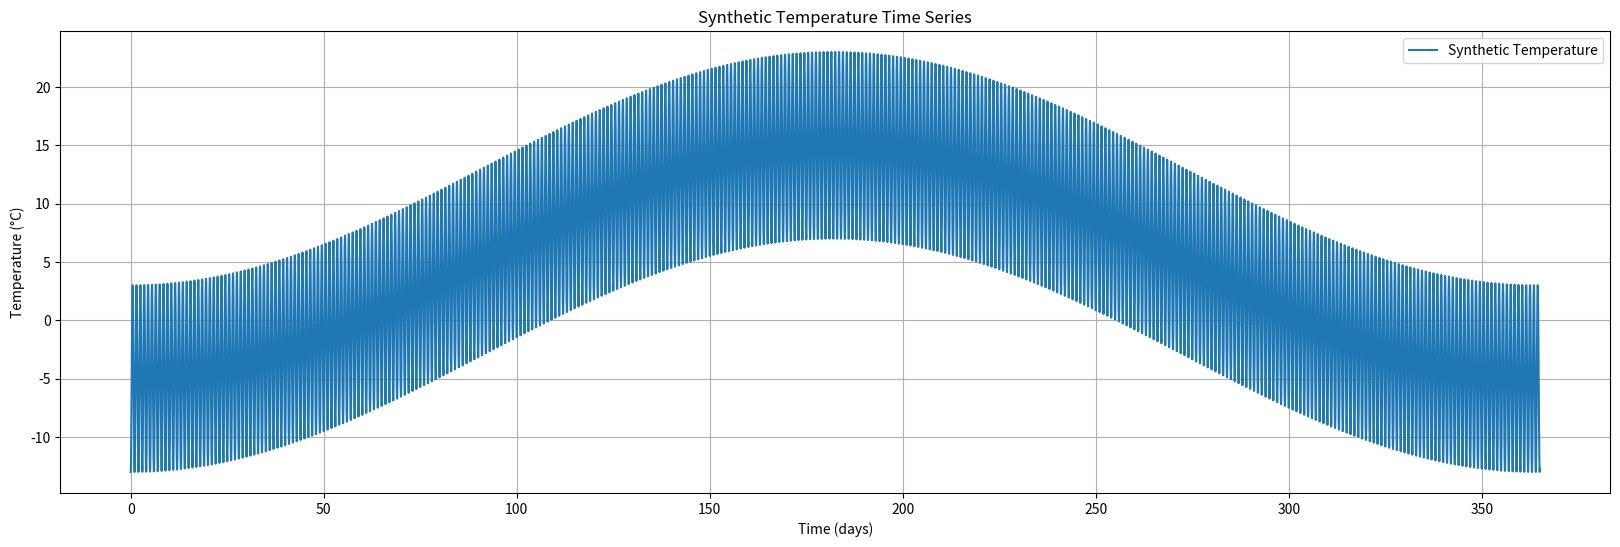
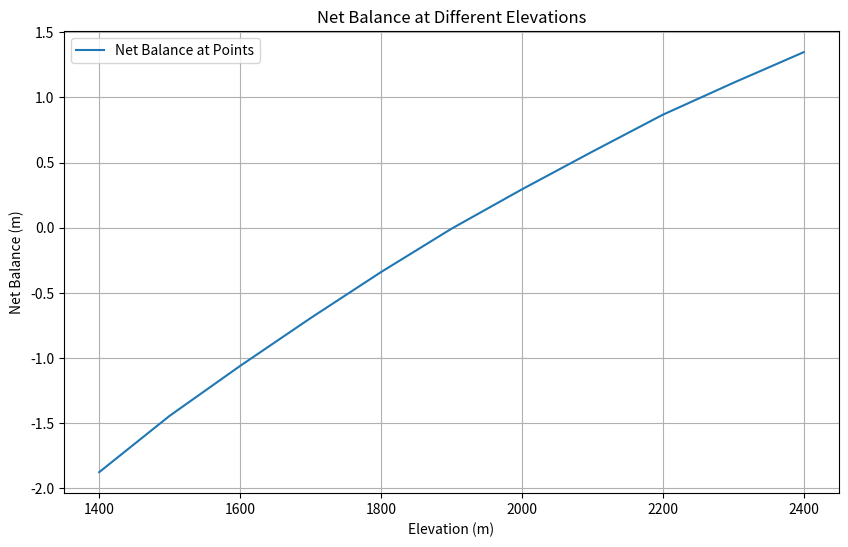
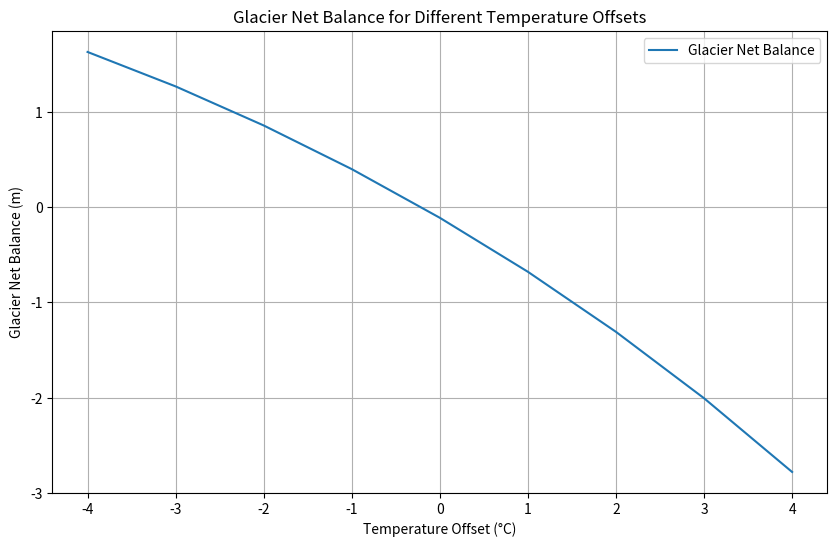

Reproduce these figures in Python, in order.
import pandas as pd
import numpy as np
import matplotlib.pyplot as plt

def synthetic_P(t):
    return np.full_like(t, 8e-3)

def synthetic_T(t):
    return -10*np.cos(2*np.pi/364 * t) - 8*np.cos(2*np.pi* t) + 5


def melt(T, melt_factor):

    if T >= 0:
        return T * melt_factor
    else:
        return 0.0

def accumulate(T, P, T_threshold):
    
    if T <= T_threshold:
        return P
    else:
        return 0.0
    
def lapse(T, dz, lapse_rate):
    
    return lapse_rate * dz + T

def net_balance_fn(dt, Ts, Ps, melt_factor, T_threshold):
    """
    Integrate the balance rate (this is at a point) over time for given temperature and precipitation arrays to get the "net balance".

    Args:
        dt: The time step.
        Ts: Array of temperatures.
        Ps: Array of precipitations.
        melt_factor: The factor to compute melt amount.
        T_threshold: The temperature threshold for accumulation.

    Returns:
        net balance (this is at a point)
    """
    assert len(Ts) == len(Ps)
    total = 0.0
    for T, P in zip(Ts, Ps):
        balance_rate = -melt(T, melt_factor) + accumulate(T, P, T_threshold)
        total += balance_rate * dt
    return total


def glacier_net_balance_fn(zs, dt, Ts, Ps, melt_factor, T_threshold, lapse_rate):
    """
    Calculate:
    - the glacier net balance (integration of balance rate over time and space)
    - the net balance at each point (integration of balance rate over time)

    Args:
        zs: Array of elevations (with the weather station as datum)
        dt: The time step.
        Ts: Array of temperatures.
        Ps: Array of precipitations.
        melt_factor: The factor to compute melt amount.
        T_threshold: The temperature threshold for accumulation.
        lapse_rate: The lapse rate (temperature change per unit elevation change).

    Returns:
        the glacier net balance [m]
        net balance at all points [m]
    """
    glacier_net_balance = 0.0
    net_balance = np.zeros(len(zs))
    for i, z in enumerate(zs):
        TT = [lapse(T, z, lapse_rate) for T in Ts]
        net_balance[i] = net_balance_fn(dt, TT, Ps, melt_factor, T_threshold)
        glacier_net_balance += net_balance[i]
    return glacier_net_balance / len(zs), net_balance


# Constants

melt_factor = 0.005  # m/d/°C
lapse_rate = -0.6/100
melt_factor = 0.005
T_threshold = 4
dt = 1 / 24
t = np.arange(0, 365 + dt, dt)


Ts = synthetic_T(t)
Ps = synthetic_P(t)
ele = 1500
ele_s = 0

# Glacier horizontal extent and elevation
x = np.arange(0, 5000 + 500, 500)
zs = x / 5 + 1400

# Calculate net balance at the specific elevation point (1500m)
dz = ele - ele_s  # assuming weather station elevation is 0
Ts_at_elevation = [lapse(T, dz, lapse_rate) for T in Ts]
net_balance_at_elevation = net_balance_fn(dt, Ts_at_elevation, Ps, melt_factor, T_threshold)

# Calculate glacier net balance
glacier_net_balance, net_balance_at_points = glacier_net_balance_fn(zs, dt, Ts, Ps, melt_factor, T_threshold, lapse_rate)


print("Net balance at 1500m:", net_balance_at_elevation)
print("Glacier net balance:", glacier_net_balance)


# Plot synthetic temperature time series
plt.figure(figsize=(20, 6))
plt.plot(t, Ts, label='Synthetic Temperature')
plt.xlabel('Time (days)')
plt.ylabel('Temperature (°C)')
plt.title('Synthetic Temperature Time Series')
plt.legend()
plt.grid(True)
plt.show()

# Plot net balance at different points
plt.figure(figsize=(10, 6))
plt.plot(zs, net_balance_at_points, label='Net Balance at Points')
plt.xlabel('Elevation (m)')
plt.ylabel('Net Balance (m)')
plt.title('Net Balance at Different Elevations')
plt.legend()
plt.grid(True)
plt.show()

# Run glacier-wide model for temperature offsets
temperature_offsets = np.arange(-4, 5, 1)
out = []

for offset in temperature_offsets:
    Ts_offset = Ts + offset
    glacier_net_balance_offset, _ = glacier_net_balance_fn(zs, dt, Ts_offset, Ps, melt_factor, T_threshold, lapse_rate)
    out.append(glacier_net_balance_offset)

# Store the total balance in variable `out`
print("Total balances for temperature offsets:", out)

# Plot glacier net balance for different temperature offsets
plt.figure(figsize=(10, 6))
plt.plot(temperature_offsets, out, label='Glacier Net Balance')
plt.xlabel('Temperature Offset (°C)')
plt.ylabel('Glacier Net Balance (m)')
plt.title('Glacier Net Balance for Different Temperature Offsets')
plt.legend()
plt.grid(True)
plt.show()


# Test cases
def test_lapsed_temperature():
    assert lapse(5, 2500, -0.009) == 0.5
    assert lapse(10, 1000, -0.006) == 4.0

def test_glacier_melt():
    assert melt(5, 0.005) == 0.025
    assert melt(-5, 0.005) == 0.0

def test_glacier_accumulation():
    assert accumulate(-5, 0, 0.5) == 0.5
    assert accumulate(4, 4, 10) == 10
    assert accumulate(0, 0, 0.5) == 0.5

# Run tests
# test_lapsed_temperature()
# test_glacier_melt()
# test_glacier_accumulation()

# print("All tests passed.")
